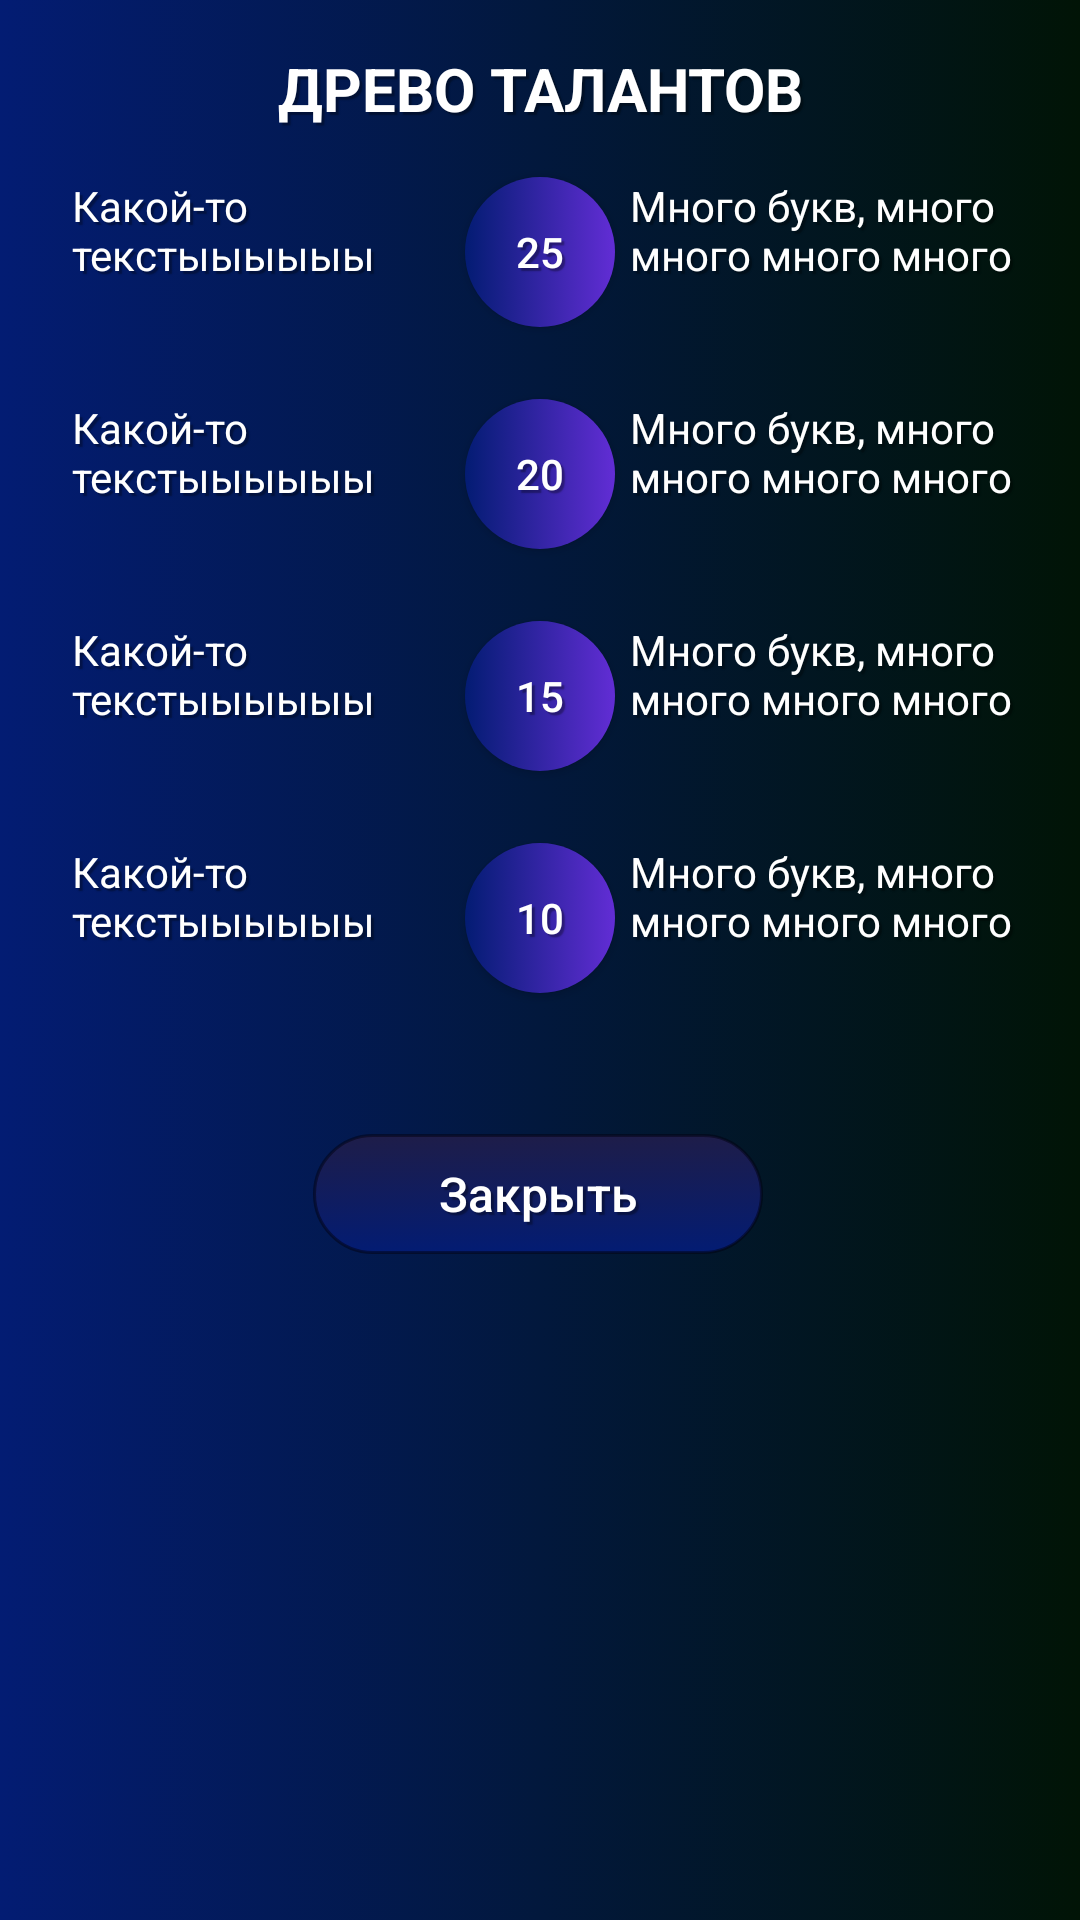

Produce the Android XML layout that renders to this screen, including the resource entries it uses.
<!-- AndroidManifest.xml: application theme Theme.DotaROOM -->
<!-- res/layout/dilog_tree_info.xml -->
<?xml version="1.0" encoding="utf-8"?>
<androidx.constraintlayout.widget.ConstraintLayout xmlns:android="http://schemas.android.com/apk/res/android"
    xmlns:app="http://schemas.android.com/apk/res-auto"
    xmlns:tools="http://schemas.android.com/tools"
    android:layout_width="fill_parent"
    android:layout_height="fill_parent"
    android:background="@drawable/gradient_simple">

    <Button
        android:id="@+id/btnClose"
        android:layout_width="150dp"
        android:layout_height="40dp"
        android:layout_marginTop="24dp"
        android:layout_marginBottom="16dp"
        android:background="@drawable/button_gradient"
        android:text="Закрыть"
        android:textAllCaps="false"
        android:textSize="16sp"
        android:theme="@style/TextViewStyle"
        app:layout_constraintBottom_toBottomOf="parent"
        app:layout_constraintEnd_toEndOf="@+id/textView5"
        app:layout_constraintHorizontal_bias="0.497"
        app:layout_constraintStart_toStartOf="@+id/textView5"
        app:layout_constraintTop_toBottomOf="@+id/button4"
        app:layout_constraintVertical_bias="0.1" />

    <TextView
        android:id="@+id/tvTwentyFiveLeft"
        android:layout_width="0dp"
        android:layout_height="wrap_content"
        android:layout_marginStart="24dp"
        android:layout_marginEnd="5dp"
        android:text="Какой-то текстыыыыыы"
        android:theme="@style/TextViewWhiteStyle"
        app:layout_constraintEnd_toStartOf="@+id/button"
        app:layout_constraintStart_toStartOf="parent"
        app:layout_constraintTop_toTopOf="@+id/button" />

    <TextView
        android:id="@+id/tvTwentyLeft"
        android:layout_width="0dp"
        android:layout_height="50dp"
        android:layout_marginEnd="5dp"
        android:text="Какой-то текстыыыыыы"
        android:theme="@style/TextViewWhiteStyle"
        app:layout_constraintEnd_toStartOf="@+id/button2"
        app:layout_constraintHorizontal_bias="0.0"
        app:layout_constraintStart_toStartOf="@+id/tvTwentyFiveLeft"
        app:layout_constraintTop_toTopOf="@+id/button2" />

    <TextView
        android:id="@+id/tvFifteenLeft"
        android:layout_width="0dp"
        android:layout_height="50dp"
        android:layout_marginEnd="5dp"
        android:text="Какой-то текстыыыыыы"
        android:theme="@style/TextViewWhiteStyle"
        app:layout_constraintEnd_toStartOf="@+id/button3"
        app:layout_constraintHorizontal_bias="0.0"
        app:layout_constraintStart_toStartOf="@+id/tvTwentyLeft"
        app:layout_constraintTop_toTopOf="@+id/button3" />

    <TextView
        android:id="@+id/tvTenLeft"
        android:layout_width="150dp"
        android:layout_height="50dp"
        android:layout_marginEnd="5dp"
        android:text="Какой-то текстыыыыыы"
        android:theme="@style/TextViewWhiteStyle"
        app:layout_constraintEnd_toStartOf="@+id/button4"
        app:layout_constraintHorizontal_bias="0.0"
        app:layout_constraintStart_toStartOf="@+id/tvFifteenLeft"
        app:layout_constraintTop_toTopOf="@+id/button4" />

    <TextView
        android:id="@+id/tvTwentyFiveRight"
        android:layout_width="0dp"
        android:layout_height="wrap_content"
        android:layout_marginStart="5dp"
        android:layout_marginEnd="8dp"
        android:text="Много букв, много много много много"
        android:theme="@style/TextViewWhiteStyle"
        app:layout_constraintEnd_toEndOf="parent"
        app:layout_constraintStart_toEndOf="@+id/button"
        app:layout_constraintTop_toTopOf="@+id/button" />

    <TextView
        android:id="@+id/tvTwentyRight"
        android:layout_width="0dp"
        android:layout_height="50dp"
        android:layout_marginStart="5dp"
        android:text="Много букв, много много много много"
        android:theme="@style/TextViewWhiteStyle"
        app:layout_constraintEnd_toEndOf="@+id/tvTwentyFiveRight"
        app:layout_constraintHorizontal_bias="0.0"
        app:layout_constraintStart_toEndOf="@+id/button2"
        app:layout_constraintTop_toTopOf="@+id/button2" />

    <TextView
        android:id="@+id/tvFifteenRight"
        android:layout_width="0dp"
        android:layout_height="50dp"
        android:layout_marginStart="5dp"
        android:text="Много букв, много много много много"
        android:theme="@style/TextViewWhiteStyle"
        app:layout_constraintEnd_toEndOf="@+id/tvTwentyRight"
        app:layout_constraintHorizontal_bias="0.0"
        app:layout_constraintStart_toEndOf="@+id/button3"
        app:layout_constraintTop_toTopOf="@+id/button3" />

    <TextView
        android:id="@+id/tvTenRight"
        android:layout_width="150dp"
        android:layout_height="50dp"
        android:layout_marginStart="5dp"
        android:text="Много букв, много много много много"
        android:theme="@style/TextViewWhiteStyle"
        app:layout_constraintEnd_toEndOf="@+id/tvFifteenRight"
        app:layout_constraintHorizontal_bias="0.0"
        app:layout_constraintStart_toEndOf="@+id/button4"
        app:layout_constraintTop_toTopOf="@+id/button4" />

    <Button
        android:id="@+id/button"
        android:layout_width="50dp"
        android:layout_height="50dp"
        android:layout_marginTop="16dp"
        android:background="@drawable/gradient_circle"
        android:text="25"
        android:theme="@style/TextViewWhiteStyle"
        app:layout_constraintEnd_toEndOf="parent"
        app:layout_constraintStart_toStartOf="parent"
        app:layout_constraintTop_toBottomOf="@+id/textView5" />

    <Button
        android:id="@+id/button2"
        android:layout_width="50dp"
        android:layout_height="50dp"
        android:layout_marginTop="24dp"
        android:background="@drawable/gradient_circle"
        android:text="20"
        android:theme="@style/TextViewWhiteStyle"
        app:layout_constraintEnd_toEndOf="parent"
        app:layout_constraintStart_toStartOf="parent"
        app:layout_constraintTop_toBottomOf="@+id/button" />

    <Button
        android:id="@+id/button3"
        android:layout_width="50dp"
        android:layout_height="50dp"
        android:layout_marginTop="24dp"
        android:background="@drawable/gradient_circle"
        android:text="15"
        android:theme="@style/TextViewWhiteStyle"
        app:layout_constraintEnd_toEndOf="parent"
        app:layout_constraintStart_toStartOf="parent"
        app:layout_constraintTop_toBottomOf="@+id/button2" />

    <Button
        android:id="@+id/button4"
        android:layout_width="50dp"
        android:layout_height="50dp"
        android:layout_marginTop="24dp"
        android:background="@drawable/gradient_circle"
        android:text="10"
        android:theme="@style/TextViewWhiteStyle"
        app:layout_constraintEnd_toEndOf="parent"
        app:layout_constraintStart_toStartOf="parent"
        app:layout_constraintTop_toBottomOf="@+id/button3" />

    <TextView
        android:id="@+id/textView5"
        android:layout_width="0dp"
        android:layout_height="wrap_content"
        android:layout_marginStart="16dp"
        android:layout_marginTop="16dp"
        android:layout_marginEnd="16dp"
        android:gravity="center"
        android:text="ДРЕВО ТАЛАНТОВ"
        android:textSize="20sp"
        android:textStyle="bold"
        android:theme="@style/TextViewWhiteStyle"
        app:layout_constraintEnd_toEndOf="parent"
        app:layout_constraintStart_toStartOf="parent"
        app:layout_constraintTop_toTopOf="parent" />

</androidx.constraintlayout.widget.ConstraintLayout>
<!-- resources referenced by this layout -->
<resources>
  <!-- drawable button_gradient (drawable) -->
  <?xml version="1.0" encoding="utf-8"?>
  <selector xmlns:android="http://schemas.android.com/apk/res/android">
      <item>
          <shape>
              <corners
                  android:bottomRightRadius="30dp"
                  android:bottomLeftRadius="30dp"
                  android:topLeftRadius="30dp"
                  android:topRightRadius="30dp"
                  />
              <stroke android:width="1dp" android:color="#80020213" />
              <gradient
                  android:angle="90"
                  android:endColor="#1E1D49" android:startColor="#031C73"
                  />
          </shape>
  
      </item>
  </selector>
  <!-- drawable gradient_circle (drawable) -->
  <selector xmlns:android="http://schemas.android.com/apk/res/android">
      <item>
          <shape>
              <corners
                  android:radius="300dp"
                  />
              <gradient android:angle="360"
                  android:endColor="#622DD5" android:startColor="#031C73" />
                  </shape>
       </item>
  </selector>
  <!-- drawable gradient_simple (drawable) -->
  <selector xmlns:android="http://schemas.android.com/apk/res/android">
      <item>
          <shape>
              <gradient android:angle="360"
                  android:endColor="#011406" android:startColor="#031C73" />
                  </shape>
       </item>
  </selector>
  <style name="TextViewStyle">
          <item name="android:shadowColor">#57000000</item>
          <item name="android:textColor">@color/white</item>
          <item name="android:shadowRadius">0.5</item>
          <item name="android:shadowDx">3</item>
          <item name="android:shadowDy">3</item>
      </style>
  <style name="TextViewWhiteStyle">
      <item name="android:shadowColor">#57000000</item>
      <item name="android:textColor">@color/white</item>
      <item name="android:shadowRadius">0.5</item>
      <item name="android:shadowDx">3</item>
      <item name="android:shadowDy">3</item>
  </style>
  <style name="Theme.DotaROOM" parent="Theme.AppCompat.Light.NoActionBar">
          
          <item name="colorPrimary">@color/purple_500</item>
          <item name="colorPrimaryVariant">@color/purple_700</item>
          <item name="colorOnPrimary">@color/white</item>
          <item name="colorOnPrimarySurface">#18193C</item>
          
          <item name="colorSecondary">@color/teal_200</item>
          <item name="colorSecondaryVariant">@color/teal_700</item>
          <item name="colorOnSecondary">@color/black</item>
          <item name="color">#39C5CA</item>
          
          <item name="android:statusBarColor" tools:targetApi="l">?attr/colorOnPrimarySurface</item>
          
          
          <item name="android:windowActionBar">true</item>
      </style>
  <color name="white">#FFFFFFFF</color>
  <color name="purple_500">#FF6200EE</color>
  <color name="purple_700">#FF3700B3</color>
  <color name="teal_200">#FF03DAC5</color>
  <color name="teal_700">#FF018786</color>
  <color name="black">#FF000000</color>
</resources>
